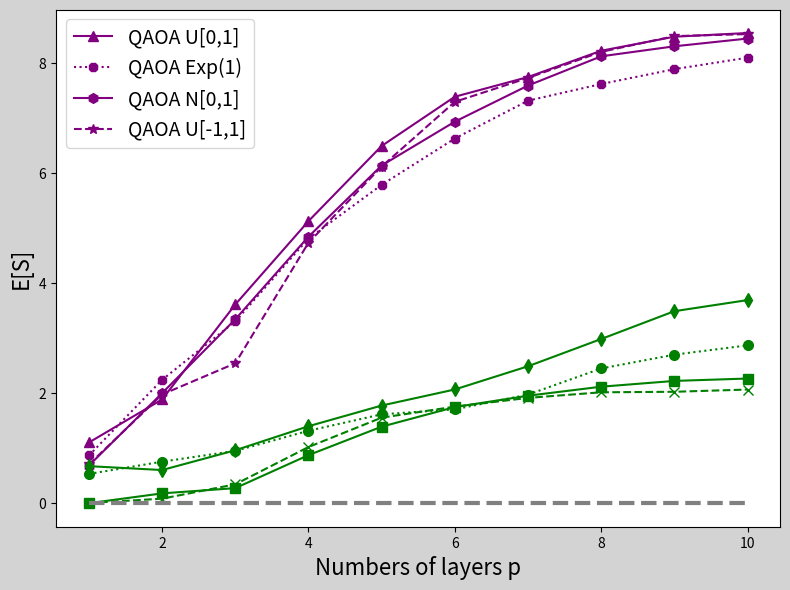

Here is the Python script that generated this plot:
import matplotlib.pyplot as plt
import numpy as np

layers = np.linspace(1,10,10)

adapt_un = [0.673573085,0.602932175,0.962652939,1.399264537,1.775244394,2.067374567,2.488940057,2.984423231,3.49024726,3.691840055]
adapt_ex = [0.532557164,0.755112105,0.950879667,1.316831743,1.615916095,1.706838032,1.973512957,2.448957764,2.699882632,2.869403462]
adapt_no = [0.0001768333,0.1787643027,0.2743962325,0.8736879091,1.3914055125,1.7474414126,1.9538014065,2.1176782566,2.2226361771,2.2662582386]
adapt_un2 = [0.0035032862,0.0824844933,0.3436524718,1.0215058329,1.5551618649,1.7554474912,1.9143476787,2.0160006873,2.0254657380,2.0658277480]

stand_un = [1.1041881410,1.8863991320,3.6122497660,5.1271808240,6.4936449320,7.3882893580,7.7462409270,8.2241848730,8.4792076930,8.5465426300]
stand_ex = [0.8677936040,2.2436096110,3.3057756880,4.8109415550,5.7872433390,6.6288151450,7.3164105930,7.6192882210,7.8893679420,8.0981927410]
stand_no = [0.6851887300,2.0006443610,3.3429008800,4.8445291080,6.1379538390,6.9349139430,7.5913193410,8.1230417540,8.3048330390,8.4459079620]
stand_un2 = [0.7058166841,1.9765877676,2.5431402669,4.7345758404,6.1197052397,7.2956232423,7.7296804141,8.2040680679,8.4897611692,8.5270383588]

plt.figure(figsize=(8, 6), dpi=120, facecolor='lightgray')
plt.plot(layers, stand_un, color='purple', linestyle='-', marker='^', markersize=7, label='QAOA U[0,1]')
plt.plot(layers, stand_ex, color='purple', linestyle=':', marker='8', markersize=7, label='QAOA Exp(1)')
plt.plot(layers, stand_no, color='purple', linestyle='-',marker='h', markersize=7, label='QAOA N[0,1]')
plt.plot(layers, stand_un2, color='purple', linestyle='--', marker='*', markersize=7, label='QAOA U[-1,1]')

plt.plot(layers, adapt_un, color='green', linestyle='-', marker='d', markersize=7)
plt.plot(layers, adapt_ex, color='green', linestyle=':', marker='o', markersize=7)
plt.plot(layers, adapt_no, color='green', linestyle='-',marker='s', markersize=7)
plt.plot(layers, adapt_un2, color='green', linestyle='--', marker='x', markersize=7)
plt.plot(layers,np.full_like(layers,0),color='grey',linestyle='--',linewidth=3)

plt.xlabel('Numbers of layers p', fontsize=16)
plt.ylabel('E[S]', fontsize=16)
plt.tight_layout()
plt.legend(fontsize=14)
plt.show()
